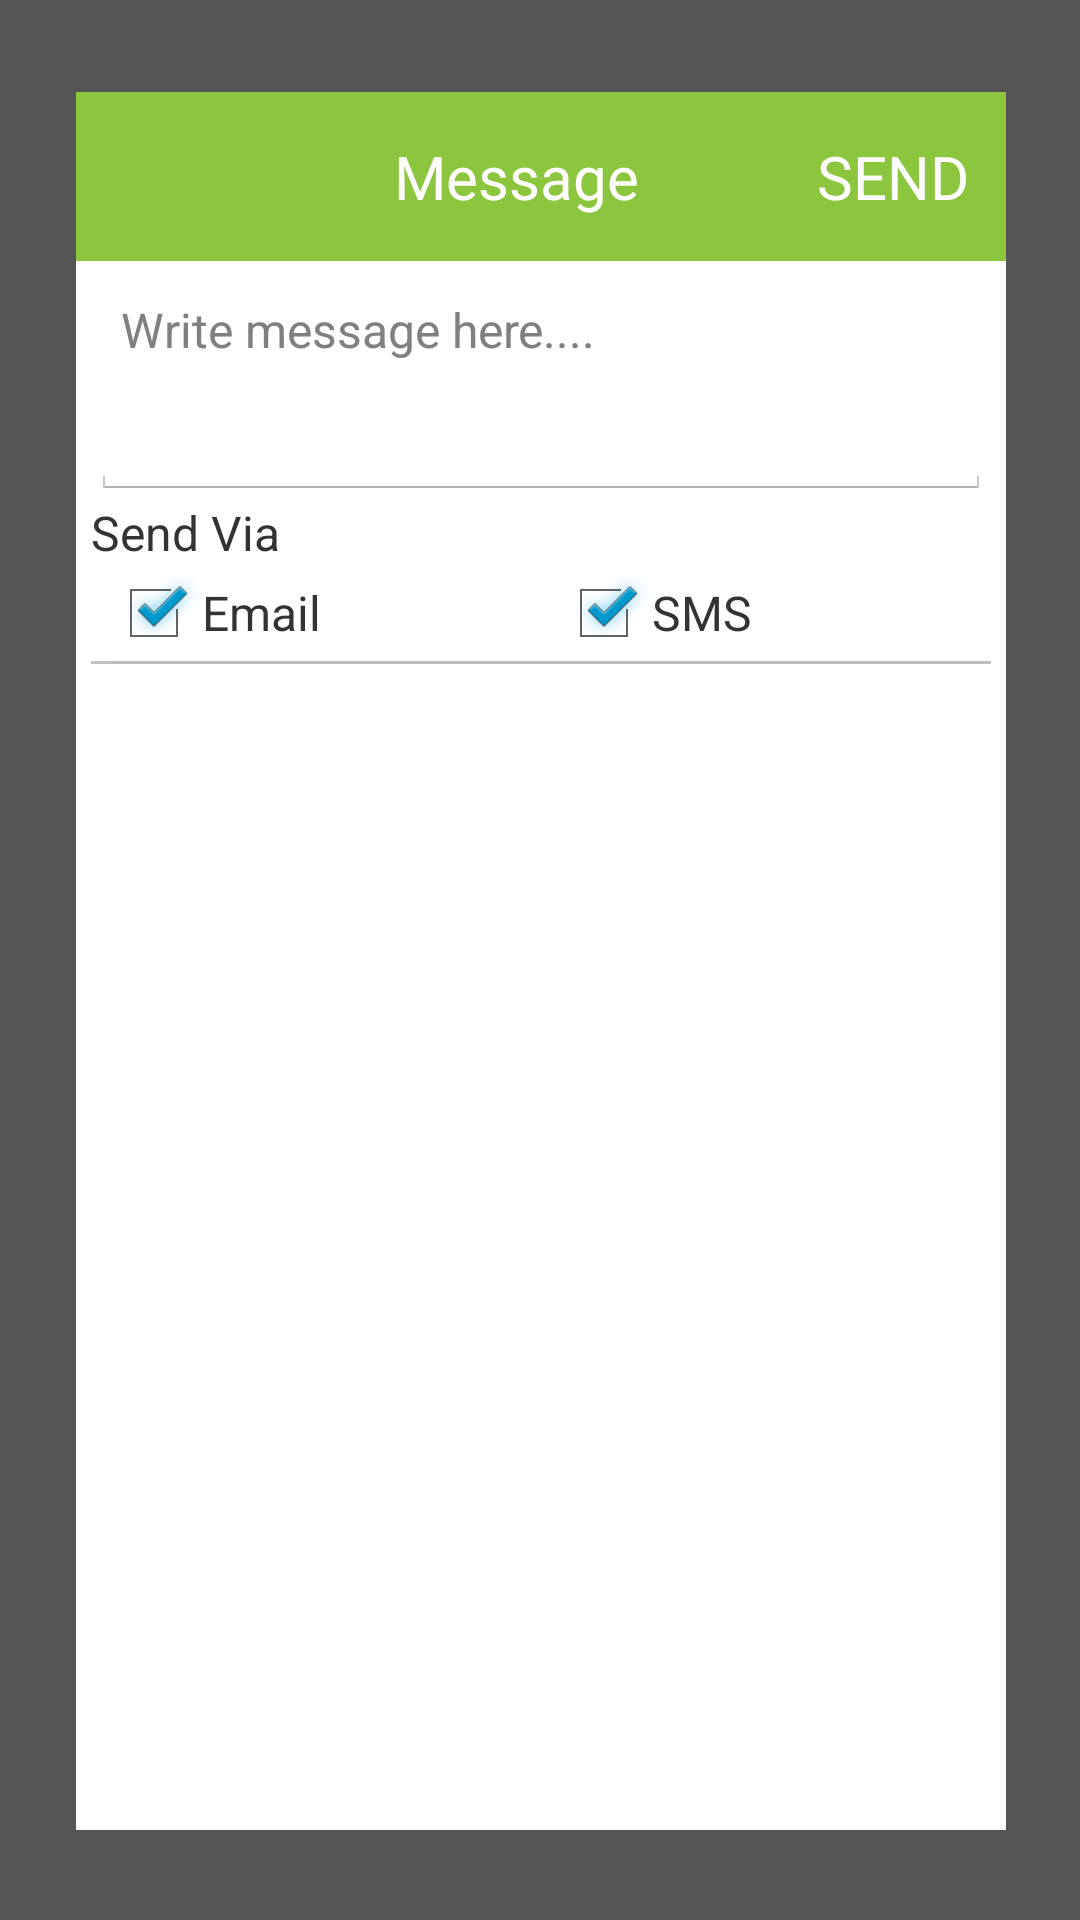

Produce the Android XML layout that renders to this screen, including the resource entries it uses.
<!-- AndroidManifest.xml: application theme AppTheme -->
<!-- res/layout/send_msg_dialog.xml -->
<LinearLayout xmlns:android="http://schemas.android.com/apk/res/android"
    android:layout_width="fill_parent"
    android:layout_height="fill_parent"
    android:baselineAligned="false"
    android:orientation="vertical" >

    <LinearLayout
        android:layout_width="match_parent"
        android:layout_height="match_parent"
        android:layout_weight="1"
        android:background="#A000" >
    </LinearLayout>

    <LinearLayout
        android:layout_width="match_parent"
        android:layout_height="match_parent"
        android:layout_weight="0.1"
        android:baselineAligned="false"
        android:orientation="horizontal" >

        <LinearLayout
            android:layout_width="match_parent"
            android:layout_height="match_parent"
            android:layout_weight="1"
            android:background="#A000" >
        </LinearLayout>

        <LinearLayout
            android:layout_width="match_parent"
            android:layout_height="match_parent"
            android:layout_weight="0.15"
            android:background="#ffffff"
            android:orientation="vertical" >

            <LinearLayout
                android:layout_width="match_parent"
                android:layout_height="match_parent"
                android:layout_weight="0.25"
                android:orientation="vertical" >

                <LinearLayout
                    android:layout_width="match_parent"
                    android:layout_height="match_parent"
                    android:layout_weight="0.2"
                    android:orientation="vertical" >

                    <LinearLayout
                        android:layout_width="match_parent"
                        android:layout_height="match_parent"
                        android:layout_weight="1.4"
                        android:background="@color/app_heder_bg"
                        android:baselineAligned="false" >

                        <LinearLayout
                            android:layout_width="match_parent"
                            android:layout_height="match_parent"
                            android:layout_weight="0.75"
                            android:baselineAligned="false" >

                            <LinearLayout
                                android:id="@+id/ll_close_msg"
                                android:layout_width="match_parent"
                                android:layout_height="match_parent"
                                android:layout_weight="1"
                                android:gravity="center_vertical|center_horizontal" >

                                <ImageView
                                    android:layout_width="wrap_content"
                                    android:layout_height="wrap_content"
                                    android:layout_gravity="center"
                                    android:contentDescription="@string/app_name"
                                    android:src="@drawable/icon_cancel" />
                            </LinearLayout>
                        </LinearLayout>

                        <LinearLayout
                            android:layout_width="match_parent"
                            android:layout_height="match_parent"
                            android:layout_weight="0.4" >

                            <TextView
                                android:id="@+id/txt_action_title"
                                android:layout_width="match_parent"
                                android:layout_height="match_parent"
                                android:gravity="center_horizontal|center_vertical"
                                android:text="Message"
                                android:textColor="@color/title_txt_color"
                                android:textSize="@dimen/title_txt" />
                        </LinearLayout>

                        <LinearLayout
                            android:layout_width="match_parent"
                            android:layout_height="match_parent"
                            android:layout_weight="0.70"
                            android:baselineAligned="false" >

                            <Button
                                android:id="@+id/btn_send"
                                android:layout_width="match_parent"
                                android:layout_height="match_parent"
                                android:layout_gravity="center"
                                android:background="@null"
                                android:drawableLeft="@drawable/icon_checkmark"
                                android:gravity="center"
                                android:text="SEND"
                                android:textColor="@color/title_txt_color"
                                android:textSize="@dimen/title_txt" />
                        </LinearLayout>
                    </LinearLayout>

                    <LinearLayout
                        android:layout_width="match_parent"
                        android:layout_height="match_parent"
                        android:layout_margin="5dp"
                        android:layout_weight="0.15"
                        android:orientation="vertical" >

                        <EditText
                            android:id="@+id/etxt_msg"
                            android:layout_width="match_parent"
                            android:layout_height="wrap_content"
                            android:layout_gravity="center"
                            android:gravity="top"
                            android:hint="Write message here...."
                            android:inputType="textMultiLine"
                            android:lines="3"
                            android:paddingLeft="10dp"
                            android:textColor="@color/list_txt_color"
                            android:textSize="@dimen/app_txt" />

                        <TextView
                            android:layout_width="wrap_content"
                            android:layout_height="wrap_content"
                            android:text="Send Via"
                            android:textColor="#333333"
                            android:textSize="16sp" />

                        <LinearLayout
                            android:layout_width="match_parent"
                            android:layout_height="wrap_content"
                            android:orientation="horizontal"
                            android:weightSum="2" >

                            <CheckBox
                                android:id="@+id/check_email"
                                android:layout_width="0dp"
                                android:layout_height="wrap_content"
                                android:layout_marginLeft="5dp"
                                android:layout_weight="1"
                                android:checked="true"
                                android:text="Email"
                                android:textColor="#333333"
                                android:textSize="16sp" />

                            <CheckBox
                                android:id="@+id/check_sms"
                                android:layout_width="0dp"
                                android:layout_height="wrap_content"
                                android:layout_marginLeft="5dp"
                                android:layout_weight="1"
                                android:checked="true"
                                android:text="SMS"
                                android:textColor="#333333"
                                android:textSize="16sp" />
                        </LinearLayout>

                        <ImageView
                            android:layout_width="match_parent"
                            android:layout_height="wrap_content"
                            android:background="@drawable/horizontal_sepretor" />

                        <ListView
                            android:id="@+id/list_customer"
                            android:layout_width="match_parent"
                            android:layout_height="wrap_content"
                            android:divider="@drawable/horizontal_sepretor"
                            android:scrollbars="vertical" />
                    </LinearLayout>
                </LinearLayout>
            </LinearLayout>
        </LinearLayout>

        <LinearLayout
            android:layout_width="match_parent"
            android:layout_height="match_parent"
            android:layout_weight="1"
            android:background="#A000" >
        </LinearLayout>
    </LinearLayout>

    <LinearLayout
        android:layout_width="match_parent"
        android:layout_height="match_parent"
        android:layout_weight="1"
        android:background="#A000" >
    </LinearLayout>

</LinearLayout>
<!-- resources referenced by this layout -->
<resources>
  <color name="app_heder_bg">#8CC63E</color>
  <color name="list_txt_color">#333333</color>
  <color name="title_txt_color">#FFFFFF</color>
  <dimen name="app_txt">16sp</dimen>
  <dimen name="title_txt">20sp</dimen>
  <!-- drawable horizontal_sepretor: png bitmap (drawable, 2812 bytes) -->
  <!-- drawable icon_cancel: png bitmap (mipmap-hdpi, 1193 bytes) -->
  <!-- drawable icon_checkmark: png bitmap (mipmap-hdpi, 1173 bytes) -->
  <string name="app_name">freeminder</string>
  <style name="AppTheme" parent="AppBaseTheme">
          <item name="android:windowNoTitle">true</item>
          
      </style>
  <style name="AppBaseTheme" parent="android:Theme.Holo.Light">
          
      </style>
</resources>
